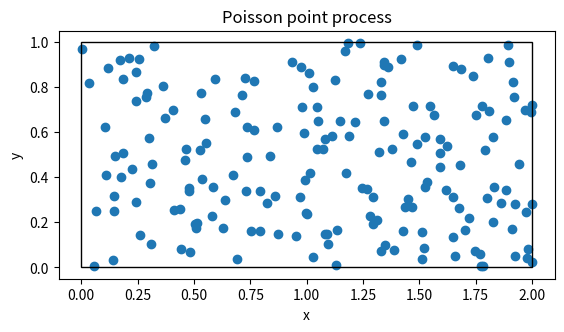

Write Python code to recreate this figure.
import numpy as np
import scipy.stats
import matplotlib.pyplot as plt

if __name__ == "__main__":
    #Simulation window box size
    x_min = 0
    x_max = 2
    y_min = 0
    y_max = 1
    xDelta = x_max - x_min
    yDelta = y_max - y_min #rectangle dimensions
    areaTotal = xDelta * yDelta
    
    # Point process parameters
    lambda0=100; # intensity (ie mean density) of the Poisson process
    
    #Simulate Poisson point process
    #Poisson number of points
    numbPoints = np.random.poisson(lambda0 * areaTotal)
    xx = xDelta * np.random.uniform(0, 1, numbPoints) + x_min
    yy = yDelta * np.random.uniform(0, 1, numbPoints) + y_min
    #Plotting
    plt.scatter(xx, yy)
    plt.xlabel("x")
    plt.ylabel("y")
    plt.title("Poisson point process")
    # set equal aspect ratio
    plt.gca().set_aspect('equal', adjustable='box')
    plt.gca().add_patch(plt.Rectangle((0, 0), x_max, y_max, fill=False))
    plt.show()
